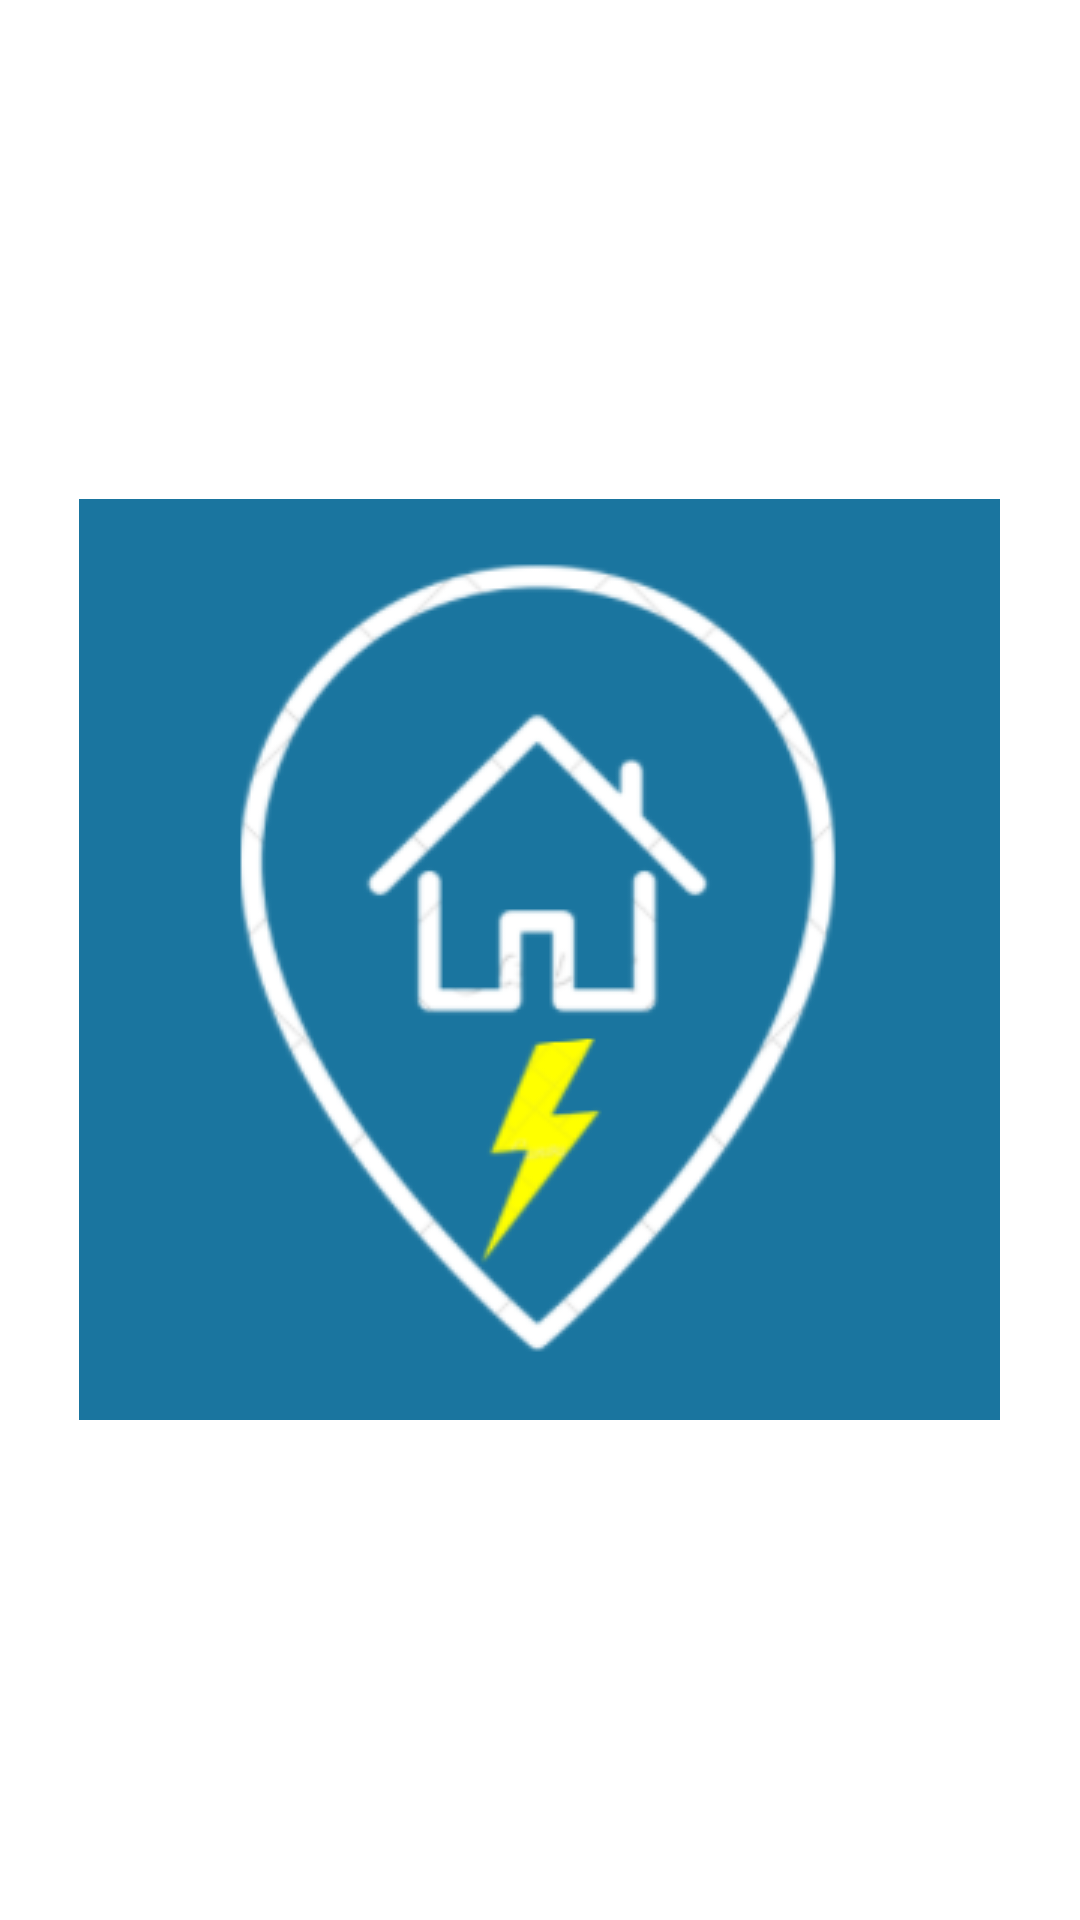

This screen was rendered from an Android layout file. Write that file and the resources it references.
<!-- AndroidManifest.xml: application theme Theme.Empowered -->
<!-- res/layout/actionbar_logo.xml -->
<?xml version="1.0" encoding="utf-8"?>
<RelativeLayout xmlns:android="http://schemas.android.com/apk/res/android"
    android:layout_width="match_parent"
    android:layout_height="match_parent"
    android:layout_gravity="center"
    android:orientation="horizontal"
    android:id="@+id/ActionbarLogoWrapper"
    android:backgroundTint="@color/purple_500">


    <ImageView
        android:layout_width="wrap_content"
        android:layout_height="wrap_content"
        android:layout_centerInParent="true"
        android:id="@+id/logo2"
        android:src="@drawable/logo2"/>


</RelativeLayout>
<!-- resources referenced by this layout -->
<resources>
  <color name="purple_500">#1A759F</color>
  <!-- drawable logo2: png bitmap (drawable-v24, 27732 bytes) -->
  <style name="Theme.Empowered" parent="Theme.MaterialComponents.DayNight.DarkActionBar">
          
          <item name="colorPrimary">@color/purple_500</item>
          <item name="colorPrimaryVariant">@color/purple_700</item>
          <item name="colorOnPrimary">@color/white</item>
          
          <item name="colorSecondary">@color/teal_200</item>
          <item name="colorSecondaryVariant">@color/teal_700</item>
          <item name="colorOnSecondary">@color/white</item>
          
          <item name="android:statusBarColor" tools:targetApi="l">?attr/colorPrimaryVariant</item>
          
      </style>
  <color name="purple_700">#184E77</color>
  <color name="white">#FFFFFFFF</color>
  
      //App Colour Scheme
  <color name="teal_200">#76C893</color>
  <color name="teal_700">#FF018786</color>
</resources>
